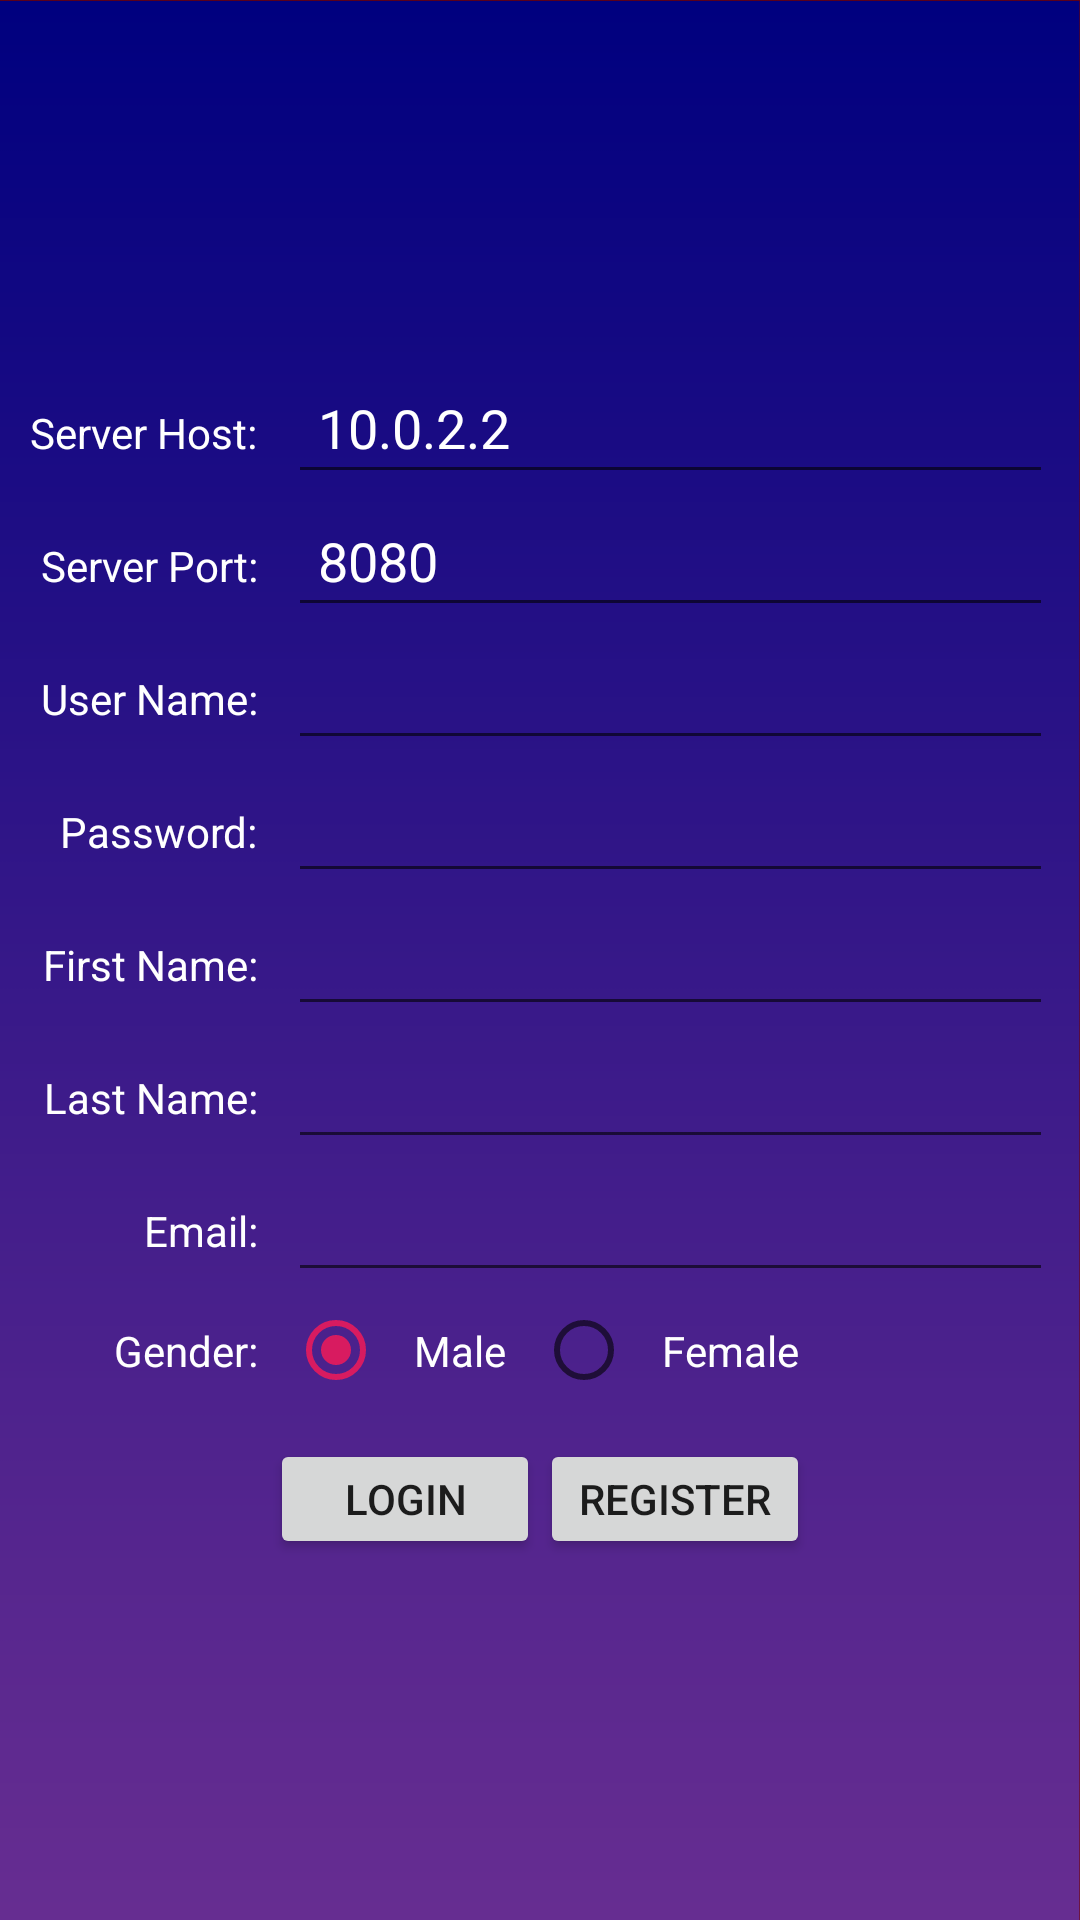

The Android layout XML behind this screen, and the referenced resources:
<!-- AndroidManifest.xml: application theme AppTheme -->
<!-- res/layout/login_fragment.xml -->
<?xml version="1.0" encoding="utf-8"?>


<ScrollView xmlns:android="http://schemas.android.com/apk/res/android"
    android:layout_width="match_parent"
    android:layout_height="match_parent"
    android:fillViewport="true"
    android:background="@drawable/gradient">

    <LinearLayout
        xmlns:tools="http://schemas.android.com/tools"
        android:id="@+id/loginFragmentLayout"
        android:layout_width="match_parent"
        android:layout_height="wrap_content"
        android:gravity="center"
        tools:context="com.example.familymapclient.Fragments.LoginFragment"
        android:orientation="vertical">


        <GridLayout
            android:id="@+id/GridLayoutLogin"
            android:layout_width="match_parent"
            android:layout_height="wrap_content"
            android:layout_gravity="top"
            android:layout_marginTop="10dp"
            android:columnCount="2"
            android:orientation="horizontal"
            android:rowCount="8"
            tools:context="YAY"> 

            <TextView
                android:layout_width="wrap_content"
                android:layout_height="wrap_content"
                android:layout_gravity="right"
                android:textColorHighlight="@color/textColor"
                android:textColorHint="@color/textColor"
                android:textColorLink="@color/textColor"
                android:textColor="#FFFFFF"
                android:padding="10dp"
                android:text="@string/server_host" />

            <EditText
                android:id="@+id/serverHostText"
                android:layout_width="match_parent"
                android:layout_height="wrap_content"
                android:textColorHighlight="@color/textColor"
                android:textColorHint="@color/textColor"
                android:textColorLink="@color/textColor"
                android:textColor="#FFFFFF"
                android:layout_marginEnd="105dp"
                android:ems="10"
                android:text="10.0.2.2"
                android:padding="10dp" />

            <TextView
                android:layout_width="wrap_content"
                android:layout_height="wrap_content"
                android:layout_gravity="right"
                android:textColor="#FFFFFF"
                android:padding="10dp"
                android:text="@string/server_port" />

            <EditText
                android:id="@+id/serverPortNum"
                android:layout_width="match_parent"
                android:layout_height="wrap_content"
                android:layout_marginEnd="105dp"
                android:textColor="#FFFFFF"
                android:ems="10"
                android:text="8080"
                android:padding="10dp" />

            <TextView
                android:layout_width="wrap_content"
                android:layout_height="wrap_content"
                android:layout_gravity="right"
                android:textColor="#FFFFFF"
                android:padding="10dp"
                android:text="@string/username" />

            <EditText
                android:id="@+id/userNameIn"
                android:layout_width="match_parent"
                android:layout_height="wrap_content"
                android:layout_marginEnd="105dp"
                android:textColor="#FFFFFF"
                android:ems="10"
                android:padding="10dp" />

            <TextView
                android:layout_width="wrap_content"
                android:layout_height="wrap_content"
                android:layout_gravity="right"
                android:textColor="#FFFFFF"
                android:padding="10dp"
                android:text="@string/password" />

            <EditText
                android:id="@+id/passwordIn"
                android:layout_width="match_parent"
                android:layout_height="wrap_content"
                android:layout_marginEnd="105dp"
                android:textColor="#FFFFFF"
                android:ems="10"
                android:padding="10dp" />

            <TextView
                android:layout_width="wrap_content"
                android:layout_height="wrap_content"
                android:layout_gravity="right"
                android:textColor="#FFFFFF"
                android:padding="10dp"
                android:text="@string/first_name" />

            <EditText
                android:id="@+id/firstNameIn"
                android:layout_width="match_parent"
                android:layout_height="wrap_content"
                android:layout_marginEnd="105dp"
                android:textColor="#FFFFFF"
                android:ems="10"
                android:padding="10dp" />

            <TextView
                android:layout_width="wrap_content"
                android:layout_height="wrap_content"
                android:layout_gravity="right"
                android:textColor="#FFFFFF"
                android:padding="10dp"
                android:text="@string/last_name" />

            <EditText
                android:id="@+id/lastNameIn"
                android:layout_width="match_parent"
                android:layout_height="wrap_content"
                android:layout_marginEnd="105dp"
                android:textColor="#FFFFFF"
                android:ems="10"
                android:padding="10dp" />

            <TextView
                android:layout_width="wrap_content"
                android:layout_height="wrap_content"
                android:layout_gravity="right"
                android:textColor="#FFFFFF"
                android:padding="10dp"
                android:text="@string/email" />

            <EditText
                android:id="@+id/emailIn"
                android:layout_width="match_parent"
                android:layout_height="wrap_content"
                android:layout_marginEnd="105dp"
                android:textColorHint="#FFFFFF"
                android:textColor="#FFFFFF"
                android:ems="10"
                android:padding="10dp" />

            <TextView
                android:layout_width="wrap_content"
                android:layout_height="wrap_content"
                android:layout_gravity="right"
                android:textColor="#FFFFFF"
                android:padding="10dp"
                android:text="@string/gender" />

            <RadioGroup
                android:id="@+id/genderOptions"
                android:layout_width="wrap_content"
                android:layout_height="wrap_content"
                android:textColor="#FFFFFF"
                android:orientation="horizontal">

                <RadioButton
                    android:id="@+id/male_option"
                    android:layout_width="match_parent"
                    android:layout_height="wrap_content"
                    android:checked="true"
                    android:textColor="#FFFFFF"
                    android:padding="10dp"
                    android:text="@string/male" />

                <RadioButton
                    android:id="@+id/female_option"
                    android:layout_width="match_parent"
                    android:layout_height="wrap_content"
                    android:textColor="#FFFFFF"
                    android:padding="10dp"
                    android:text="@string/female" />
            </RadioGroup>

        </GridLayout>

        <LinearLayout
            android:layout_width="match_parent"
            android:layout_height="wrap_content"
            android:gravity="center"
            android:padding="10dp"
            android:orientation="horizontal">
            <Button
                android:id="@+id/login"
                android:layout_width="90dp"
                android:layout_height="40dp"
                android:text="@string/login" />

            <Button
                android:id="@+id/register"
                android:layout_width="90dp"
                android:layout_height="40dp"
                android:text="@string/register" />
        </LinearLayout>
    </LinearLayout>
</ScrollView>
<!-- resources referenced by this layout -->
<resources>
  <color name="textColor">#ffffff</color>
  <!-- drawable gradient: png bitmap (drawable, 28797 bytes) -->
  <string name="email">Email:</string>
  <string name="female">Female</string>
  <string name="first_name">First Name:</string>
  <string name="gender">Gender:</string>
  <string name="last_name">Last Name:</string>
  <string name="login">Login</string>
  <string name="male">Male</string>
  <string name="password">Password:</string>
  <string name="register">Register</string>
  <string name="server_host">Server Host:</string>
  <string name="server_port">Server Port:</string>
  <string name="username">User Name:</string>
  <style name="AppTheme" parent="Theme.AppCompat.Light.DarkActionBar">
          
          <item name="colorPrimary">@color/topBandColor</item>
          <item name="colorPrimaryDark">@color/colorPrimaryDark</item>
          <item name="colorAccent">@color/colorAccent</item>
      </style>
  <color name="topBandColor">#000000</color>
  <color name="colorPrimaryDark">#00574B</color>
  <color name="colorAccent">#D81B60</color>
</resources>
